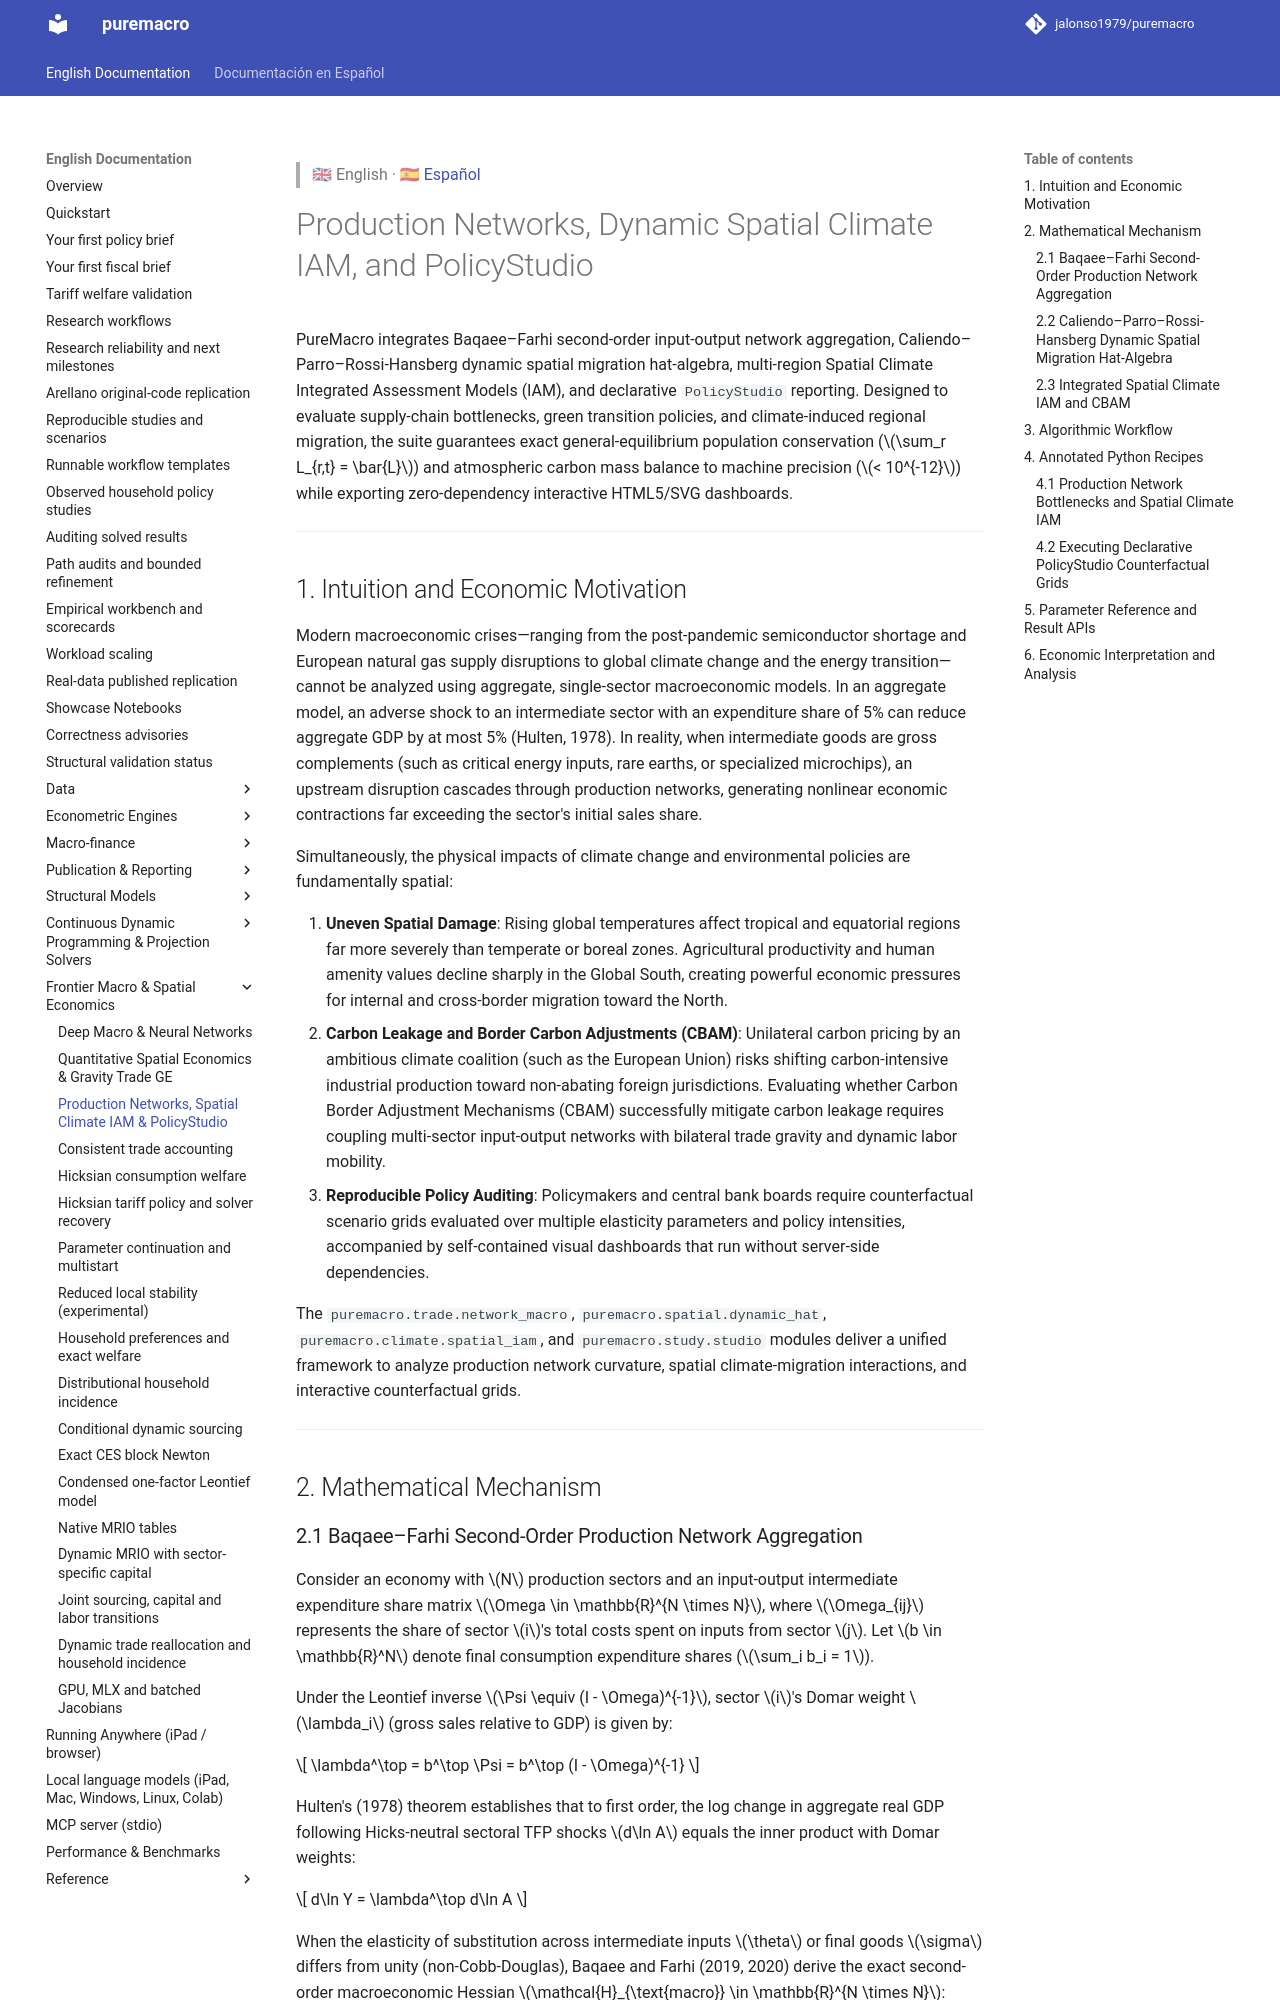

repository: Allisterh/puremacro · page: docs/network_spatial_climate_iam/index.html · generator: mkdocs

> 🇬🇧 English · 🇪🇸 [Español](es/network_spatial_climate_iam.md)

# Production Networks, Dynamic Spatial Climate IAM, and PolicyStudio

PureMacro integrates Baqaee–Farhi second-order input-output network aggregation, Caliendo–Parro–Rossi-Hansberg dynamic spatial migration hat-algebra, multi-region Spatial Climate Integrated Assessment Models (IAM), and declarative `PolicyStudio` reporting. Designed to evaluate supply-chain bottlenecks, green transition policies, and climate-induced regional migration, the suite guarantees exact general-equilibrium population conservation ($\sum_r L_{r,t} = \bar{L}$) and atmospheric carbon mass balance to machine precision ($< 10^{-12}$) while exporting zero-dependency interactive HTML5/SVG dashboards.

---

## 1. Intuition and Economic Motivation

Modern macroeconomic crises—ranging from the post-pandemic semiconductor shortage and European natural gas supply disruptions to global climate change and the energy transition—cannot be analyzed using aggregate, single-sector macroeconomic models. In an aggregate model, an adverse shock to an intermediate sector with an expenditure share of 5% can reduce aggregate GDP by at most 5% (Hulten, 1978). In reality, when intermediate goods are gross complements (such as critical energy inputs, rare earths, or specialized microchips), an upstream disruption cascades through production networks, generating nonlinear economic contractions far exceeding the sector's initial sales share.

Simultaneously, the physical impacts of climate change and environmental policies are fundamentally spatial:

1. **Uneven Spatial Damage**: Rising global temperatures affect tropical and equatorial regions far more severely than temperate or boreal zones. Agricultural productivity and human amenity values decline sharply in the Global South, creating powerful economic pressures for internal and cross-border migration toward the North.
2. **Carbon Leakage and Border Carbon Adjustments (CBAM)**: Unilateral carbon pricing by an ambitious climate coalition (such as the European Union) risks shifting carbon-intensive industrial production toward non-abating foreign jurisdictions. Evaluating whether Carbon Border Adjustment Mechanisms (CBAM) successfully mitigate carbon leakage requires coupling multi-sector input-output networks with bilateral trade gravity and dynamic labor mobility.
3. **Reproducible Policy Auditing**: Policymakers and central bank boards require counterfactual scenario grids evaluated over multiple elasticity parameters and policy intensities, accompanied by self-contained visual dashboards that run without server-side dependencies.

The `puremacro.trade.network_macro`, `puremacro.spatial.dynamic_hat`, `puremacro.climate.spatial_iam`, and `puremacro.study.studio` modules deliver a unified framework to analyze production network curvature, spatial climate-migration interactions, and interactive counterfactual grids.

---

## 2. Mathematical Mechanism
